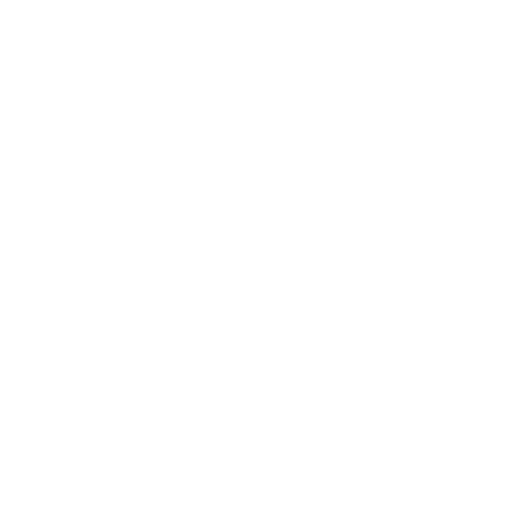
t = 0.00 s
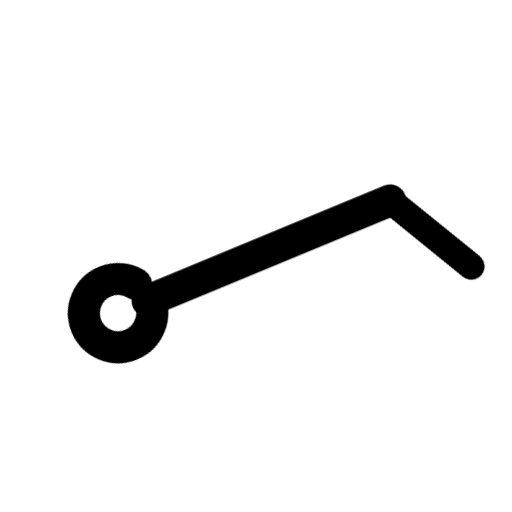
t = 0.45 s
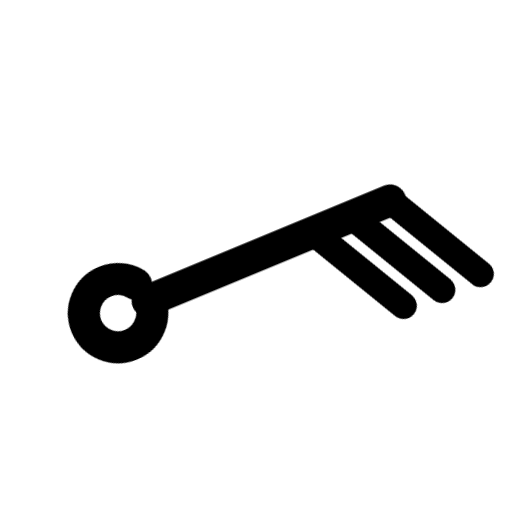
t = 0.89 s
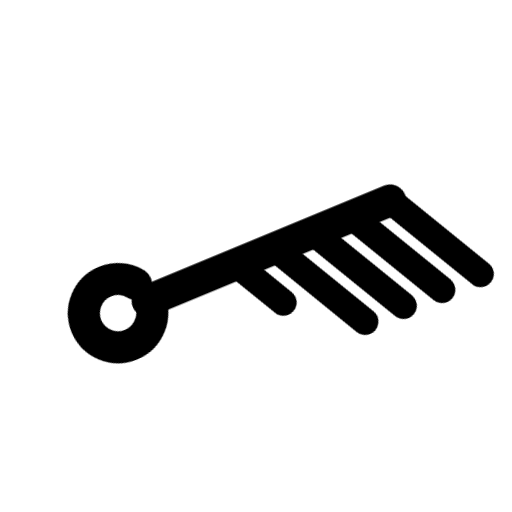
t = 1.25 s
t = 1.79 s: frame unchanged from t = 1.25 s, image omitted
t = 2.33 s: frame unchanged from t = 1.25 s, image omitted

The animated SVG that drew these frames (rendered in a browser with its animation timeline set to each time). Animation: 7 CSS @keyframes rules; one cycle of 2.65 s, repeats indefinitely.

<svg xmlns="http://www.w3.org/2000/svg" width="24" height="24" fill="none" stroke="currentColor" stroke-linecap="round" stroke-linejoin="round" stroke-width="2" viewBox="0 0 24 24">
    <!-- Generated by scripts/icon-expansion/generate.mjs -->
    <!-- Motion: trace each stroke from its own origin, accumulate the drawing, then hold before restarting. -->
    <style>
        @media (prefers-reduced-motion: no-preference) {
            @keyframes ira-stroke-wind-barb-ene-45kt-0 { 0% { stroke-dashoffset: 1; opacity: 0; } 0.4% { opacity: 1; } 6.7143%, 88% { stroke-dashoffset: 0; opacity: 1; } 100% { stroke-dashoffset: 0; opacity: 0; } }
            [data-ira-stroke-reveal="wind-barb-ene-45kt"] [data-ira-line="0"] { stroke-dasharray: 1 1; animation: ira-stroke-wind-barb-ene-45kt-0 2.65s cubic-bezier(.25,.65,.35,1) infinite; }
            @keyframes ira-stroke-wind-barb-ene-45kt-1 { 0%, 6.7143% { stroke-dashoffset: 1; opacity: 0; } 7.1143% { opacity: 1; } 13.4286%, 88% { stroke-dashoffset: 0; opacity: 1; } 100% { stroke-dashoffset: 0; opacity: 0; } }
            [data-ira-stroke-reveal="wind-barb-ene-45kt"] [data-ira-line="1"] { stroke-dasharray: 1 1; animation: ira-stroke-wind-barb-ene-45kt-1 2.65s cubic-bezier(.25,.65,.35,1) infinite; }
            @keyframes ira-stroke-wind-barb-ene-45kt-2 { 0%, 13.4286% { stroke-dashoffset: 1; opacity: 0; } 13.8286% { opacity: 1; } 20.1429%, 88% { stroke-dashoffset: 0; opacity: 1; } 100% { stroke-dashoffset: 0; opacity: 0; } }
            [data-ira-stroke-reveal="wind-barb-ene-45kt"] [data-ira-line="2"] { stroke-dasharray: 1 1; animation: ira-stroke-wind-barb-ene-45kt-2 2.65s cubic-bezier(.25,.65,.35,1) infinite; }
            @keyframes ira-stroke-wind-barb-ene-45kt-3 { 0%, 20.1429% { stroke-dashoffset: 1; opacity: 0; } 20.5429% { opacity: 1; } 26.8571%, 88% { stroke-dashoffset: 0; opacity: 1; } 100% { stroke-dashoffset: 0; opacity: 0; } }
            [data-ira-stroke-reveal="wind-barb-ene-45kt"] [data-ira-line="3"] { stroke-dasharray: 1 1; animation: ira-stroke-wind-barb-ene-45kt-3 2.65s cubic-bezier(.25,.65,.35,1) infinite; }
            @keyframes ira-stroke-wind-barb-ene-45kt-4 { 0%, 26.8571% { stroke-dashoffset: 1; opacity: 0; } 27.2571% { opacity: 1; } 33.5714%, 88% { stroke-dashoffset: 0; opacity: 1; } 100% { stroke-dashoffset: 0; opacity: 0; } }
            [data-ira-stroke-reveal="wind-barb-ene-45kt"] [data-ira-line="4"] { stroke-dasharray: 1 1; animation: ira-stroke-wind-barb-ene-45kt-4 2.65s cubic-bezier(.25,.65,.35,1) infinite; }
            @keyframes ira-stroke-wind-barb-ene-45kt-5 { 0%, 33.5714% { stroke-dashoffset: 1; opacity: 0; } 33.9714% { opacity: 1; } 40.2857%, 88% { stroke-dashoffset: 0; opacity: 1; } 100% { stroke-dashoffset: 0; opacity: 0; } }
            [data-ira-stroke-reveal="wind-barb-ene-45kt"] [data-ira-line="5"] { stroke-dasharray: 1 1; animation: ira-stroke-wind-barb-ene-45kt-5 2.65s cubic-bezier(.25,.65,.35,1) infinite; }
            @keyframes ira-stroke-wind-barb-ene-45kt-6 { 0%, 40.2857% { stroke-dashoffset: 1; opacity: 0; } 40.6857% { opacity: 1; } 47%, 88% { stroke-dashoffset: 0; opacity: 1; } 100% { stroke-dashoffset: 0; opacity: 0; } }
            [data-ira-stroke-reveal="wind-barb-ene-45kt"] [data-ira-line="6"] { stroke-dasharray: 1 1; animation: ira-stroke-wind-barb-ene-45kt-6 2.65s cubic-bezier(.25,.65,.35,1) infinite; }
        }
    </style>
    <g data-ira-stroke-reveal="wind-barb-ene-45kt"><g transform="rotate(67.5 12 12)"><g stroke-width="1.5"><path data-ira-line="0" pathLength="1" d="M12 5.2L12 17.5"/><path data-ira-line="1" pathLength="1" d="M12 17.4A1.6 1.6 0 1 1 12 20.599999999999998A1.6 1.6 0 1 1 12 17.4z"/></g></g><g transform="rotate(67.5 12 12)"><g stroke-width="1.25"><path data-ira-line="2" pathLength="1" d="M12 5.2L16.8 2.6"/><path data-ira-line="3" pathLength="1" d="M12 7.15L16.8 4.550000000000001"/><path data-ira-line="4" pathLength="1" d="M12 9.1L16.8 6.5"/><path data-ira-line="5" pathLength="1" d="M12 11.049999999999999L16.8 8.45"/><path data-ira-line="6" pathLength="1" d="M12 12.999999999999998L14.5 11.649999999999999"/></g></g></g>
</svg>
